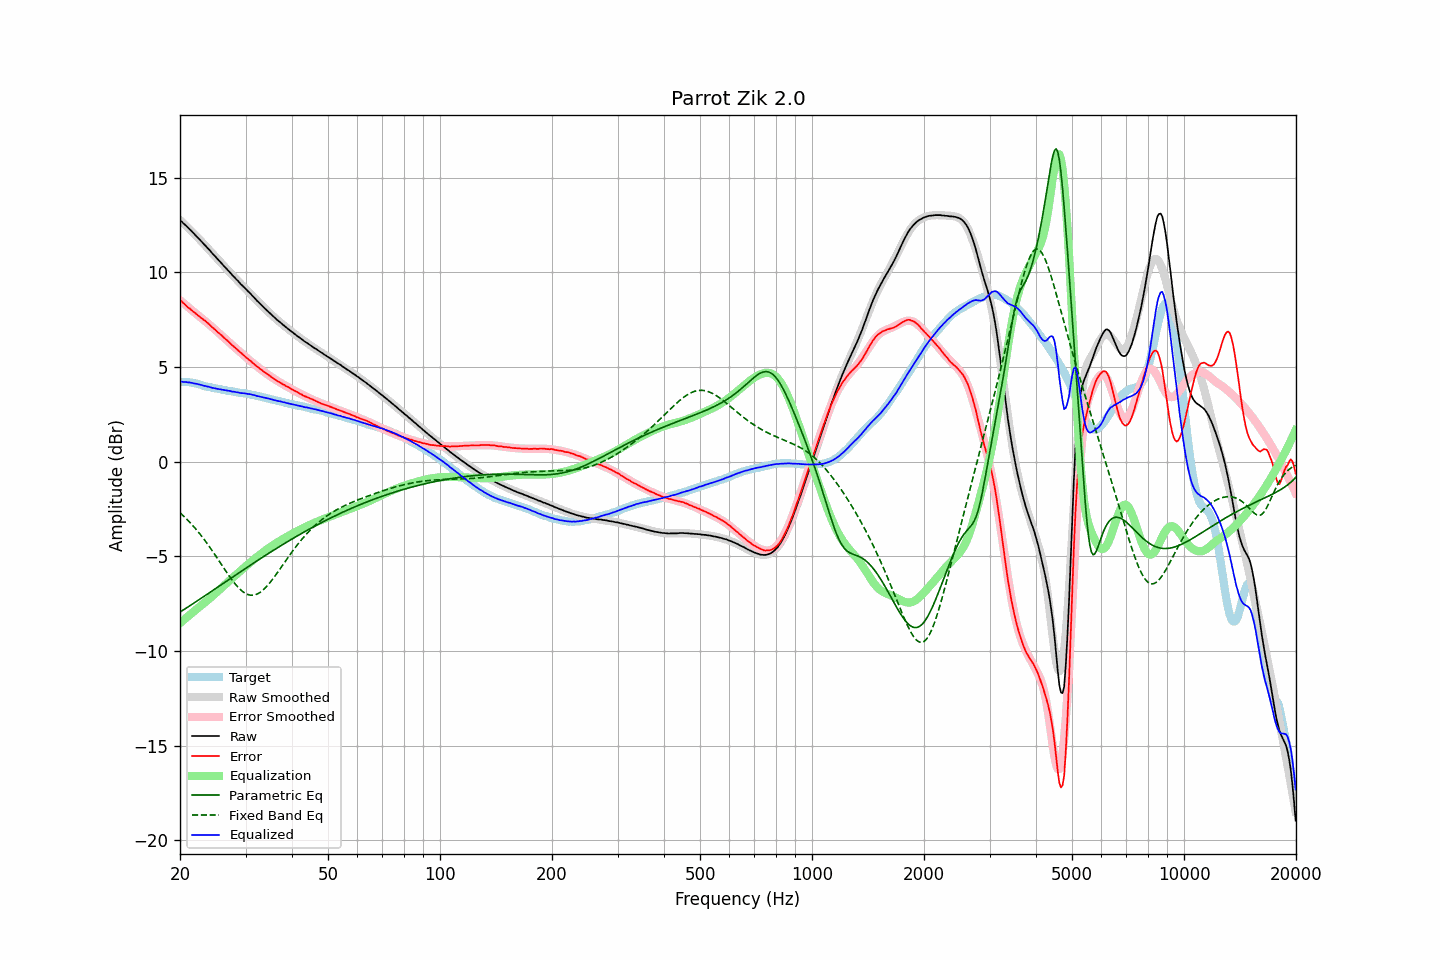

Source data for this figure (header and first rows):
frequency, raw, error, smoothed, error_smoothed, equalization, parametric_eq, fixed_band_eq, equalized_raw, equalized_smoothed, target
20.00, 12.75, 8.54, 12.76, 8.53, -8.53, -7.95, -2.70, 4.22, 4.23, 4.21
20.20, 12.68, 8.47, 12.68, 8.46, -8.46, -7.89, -2.78, 4.23, 4.22, 4.21
20.40, 12.59, 8.38, 12.60, 8.38, -8.38, -7.84, -2.86, 4.21, 4.22, 4.21
20.61, 12.52, 8.31, 12.52, 8.31, -8.31, -7.78, -2.94, 4.21, 4.21, 4.21
20.81, 12.44, 8.23, 12.44, 8.24, -8.24, -7.73, -3.02, 4.20, 4.20, 4.21
21.02, 12.35, 8.14, 12.35, 8.17, -8.17, -7.67, -3.11, 4.18, 4.19, 4.21
21.23, 12.28, 8.09, 12.27, 8.10, -8.10, -7.62, -3.20, 4.18, 4.17, 4.19
21.44, 12.19, 8.01, 12.19, 8.02, -8.02, -7.56, -3.29, 4.17, 4.16, 4.18
21.66, 12.10, 7.94, 12.10, 7.95, -7.95, -7.51, -3.38, 4.15, 4.15, 4.16
21.87, 12.01, 7.87, 12.01, 7.88, -7.88, -7.45, -3.48, 4.13, 4.13, 4.14
22.09, 11.93, 7.80, 11.93, 7.81, -7.81, -7.39, -3.57, 4.12, 4.12, 4.13
22.31, 11.84, 7.74, 11.84, 7.74, -7.74, -7.34, -3.67, 4.10, 4.10, 4.10
22.54, 11.75, 7.67, 11.75, 7.67, -7.67, -7.28, -3.78, 4.08, 4.08, 4.08
22.76, 11.66, 7.60, 11.66, 7.61, -7.61, -7.22, -3.88, 4.05, 4.05, 4.06
22.99, 11.57, 7.54, 11.57, 7.54, -7.54, -7.17, -3.99, 4.03, 4.03, 4.03
23.22, 11.47, 7.47, 11.48, 7.47, -7.47, -7.11, -4.11, 4.00, 4.01, 4.00
23.45, 11.39, 7.42, 11.39, 7.40, -7.40, -7.05, -4.22, 3.99, 3.99, 3.97
23.69, 11.29, 7.33, 11.29, 7.33, -7.33, -7.00, -4.34, 3.96, 3.97, 3.96
23.92, 11.21, 7.27, 11.20, 7.26, -7.26, -6.94, -4.45, 3.95, 3.95, 3.94
24.16, 11.11, 7.18, 11.11, 7.18, -7.18, -6.88, -4.57, 3.93, 3.93, 3.93
24.40, 11.01, 7.10, 11.02, 7.11, -7.11, -6.83, -4.70, 3.90, 3.91, 3.91
24.65, 10.92, 7.03, 10.92, 7.04, -7.04, -6.77, -4.82, 3.89, 3.89, 3.89
24.89, 10.83, 6.96, 10.83, 6.96, -6.96, -6.71, -4.95, 3.87, 3.87, 3.87
25.14, 10.73, 6.87, 10.74, 6.88, -6.88, -6.65, -5.07, 3.85, 3.85, 3.86
25.39, 10.64, 6.80, 10.64, 6.81, -6.81, -6.60, -5.20, 3.83, 3.84, 3.84
25.65, 10.55, 6.72, 10.55, 6.73, -6.73, -6.54, -5.33, 3.82, 3.82, 3.83
25.91, 10.46, 6.66, 10.46, 6.65, -6.65, -6.48, -5.46, 3.81, 3.81, 3.80
26.16, 10.36, 6.57, 10.36, 6.57, -6.57, -6.42, -5.59, 3.79, 3.79, 3.79
26.43, 10.27, 6.49, 10.27, 6.50, -6.50, -6.37, -5.71, 3.77, 3.77, 3.78
26.69, 10.18, 6.43, 10.18, 6.42, -6.42, -6.31, -5.84, 3.76, 3.76, 3.75
26.96, 10.09, 6.35, 10.09, 6.35, -6.35, -6.25, -5.96, 3.75, 3.74, 3.74
27.23, 10.00, 6.27, 10.00, 6.27, -6.27, -6.19, -6.09, 3.73, 3.73, 3.73
27.50, 9.90, 6.18, 9.91, 6.19, -6.19, -6.14, -6.20, 3.71, 3.71, 3.72
27.77, 9.81, 6.11, 9.81, 6.12, -6.12, -6.08, -6.32, 3.69, 3.70, 3.70
28.05, 9.73, 6.04, 9.73, 6.04, -6.04, -6.02, -6.42, 3.69, 3.68, 3.69
28.33, 9.63, 5.96, 9.64, 5.96, -5.96, -5.96, -6.53, 3.67, 3.67, 3.67
28.62, 9.55, 5.89, 9.55, 5.89, -5.89, -5.91, -6.62, 3.66, 3.66, 3.66
28.90, 9.45, 5.81, 9.46, 5.81, -5.81, -5.85, -6.71, 3.64, 3.65, 3.64
29.19, 9.36, 5.74, 9.37, 5.74, -5.74, -5.79, -6.79, 3.62, 3.63, 3.62
29.48, 9.28, 5.66, 9.28, 5.67, -5.67, -5.74, -6.86, 3.61, 3.62, 3.62
29.78, 9.20, 5.59, 9.20, 5.59, -5.59, -5.68, -6.92, 3.61, 3.61, 3.61
30.08, 9.11, 5.51, 9.11, 5.52, -5.52, -5.62, -6.97, 3.59, 3.59, 3.60
30.38, 9.02, 5.44, 9.02, 5.45, -5.45, -5.57, -7.01, 3.58, 3.58, 3.58
30.68, 8.94, 5.37, 8.94, 5.37, -5.37, -5.51, -7.04, 3.57, 3.56, 3.57
30.99, 8.86, 5.32, 8.85, 5.30, -5.30, -5.46, -7.05, 3.56, 3.54, 3.54
31.30, 8.76, 5.23, 8.76, 5.23, -5.23, -5.40, -7.05, 3.53, 3.53, 3.53
31.61, 8.68, 5.16, 8.67, 5.16, -5.16, -5.34, -7.05, 3.52, 3.51, 3.52
31.93, 8.58, 5.08, 8.59, 5.09, -5.09, -5.29, -7.02, 3.49, 3.49, 3.50
32.24, 8.49, 5.02, 8.50, 5.03, -5.03, -5.23, -6.99, 3.46, 3.47, 3.47
32.57, 8.41, 4.96, 8.41, 4.96, -4.96, -5.18, -6.95, 3.45, 3.45, 3.45
32.89, 8.32, 4.88, 8.33, 4.89, -4.89, -5.12, -6.90, 3.43, 3.43, 3.44
33.22, 8.24, 4.83, 8.24, 4.83, -4.83, -5.07, -6.83, 3.41, 3.41, 3.41
33.55, 8.15, 4.75, 8.16, 4.76, -4.76, -5.01, -6.76, 3.39, 3.39, 3.40
33.89, 8.07, 4.70, 8.07, 4.70, -4.70, -4.96, -6.68, 3.37, 3.37, 3.37
34.23, 7.99, 4.64, 7.99, 4.64, -4.64, -4.90, -6.59, 3.35, 3.35, 3.35
34.57, 7.91, 4.58, 7.91, 4.58, -4.58, -4.85, -6.49, 3.33, 3.33, 3.33
34.92, 7.83, 4.52, 7.83, 4.52, -4.52, -4.80, -6.39, 3.31, 3.31, 3.31
35.27, 7.75, 4.46, 7.75, 4.46, -4.46, -4.74, -6.28, 3.29, 3.29, 3.29
35.62, 7.67, 4.40, 7.67, 4.41, -4.41, -4.69, -6.17, 3.27, 3.27, 3.27
35.97, 7.59, 4.34, 7.60, 4.35, -4.35, -4.64, -6.05, 3.24, 3.25, 3.25
... 635 more rows
